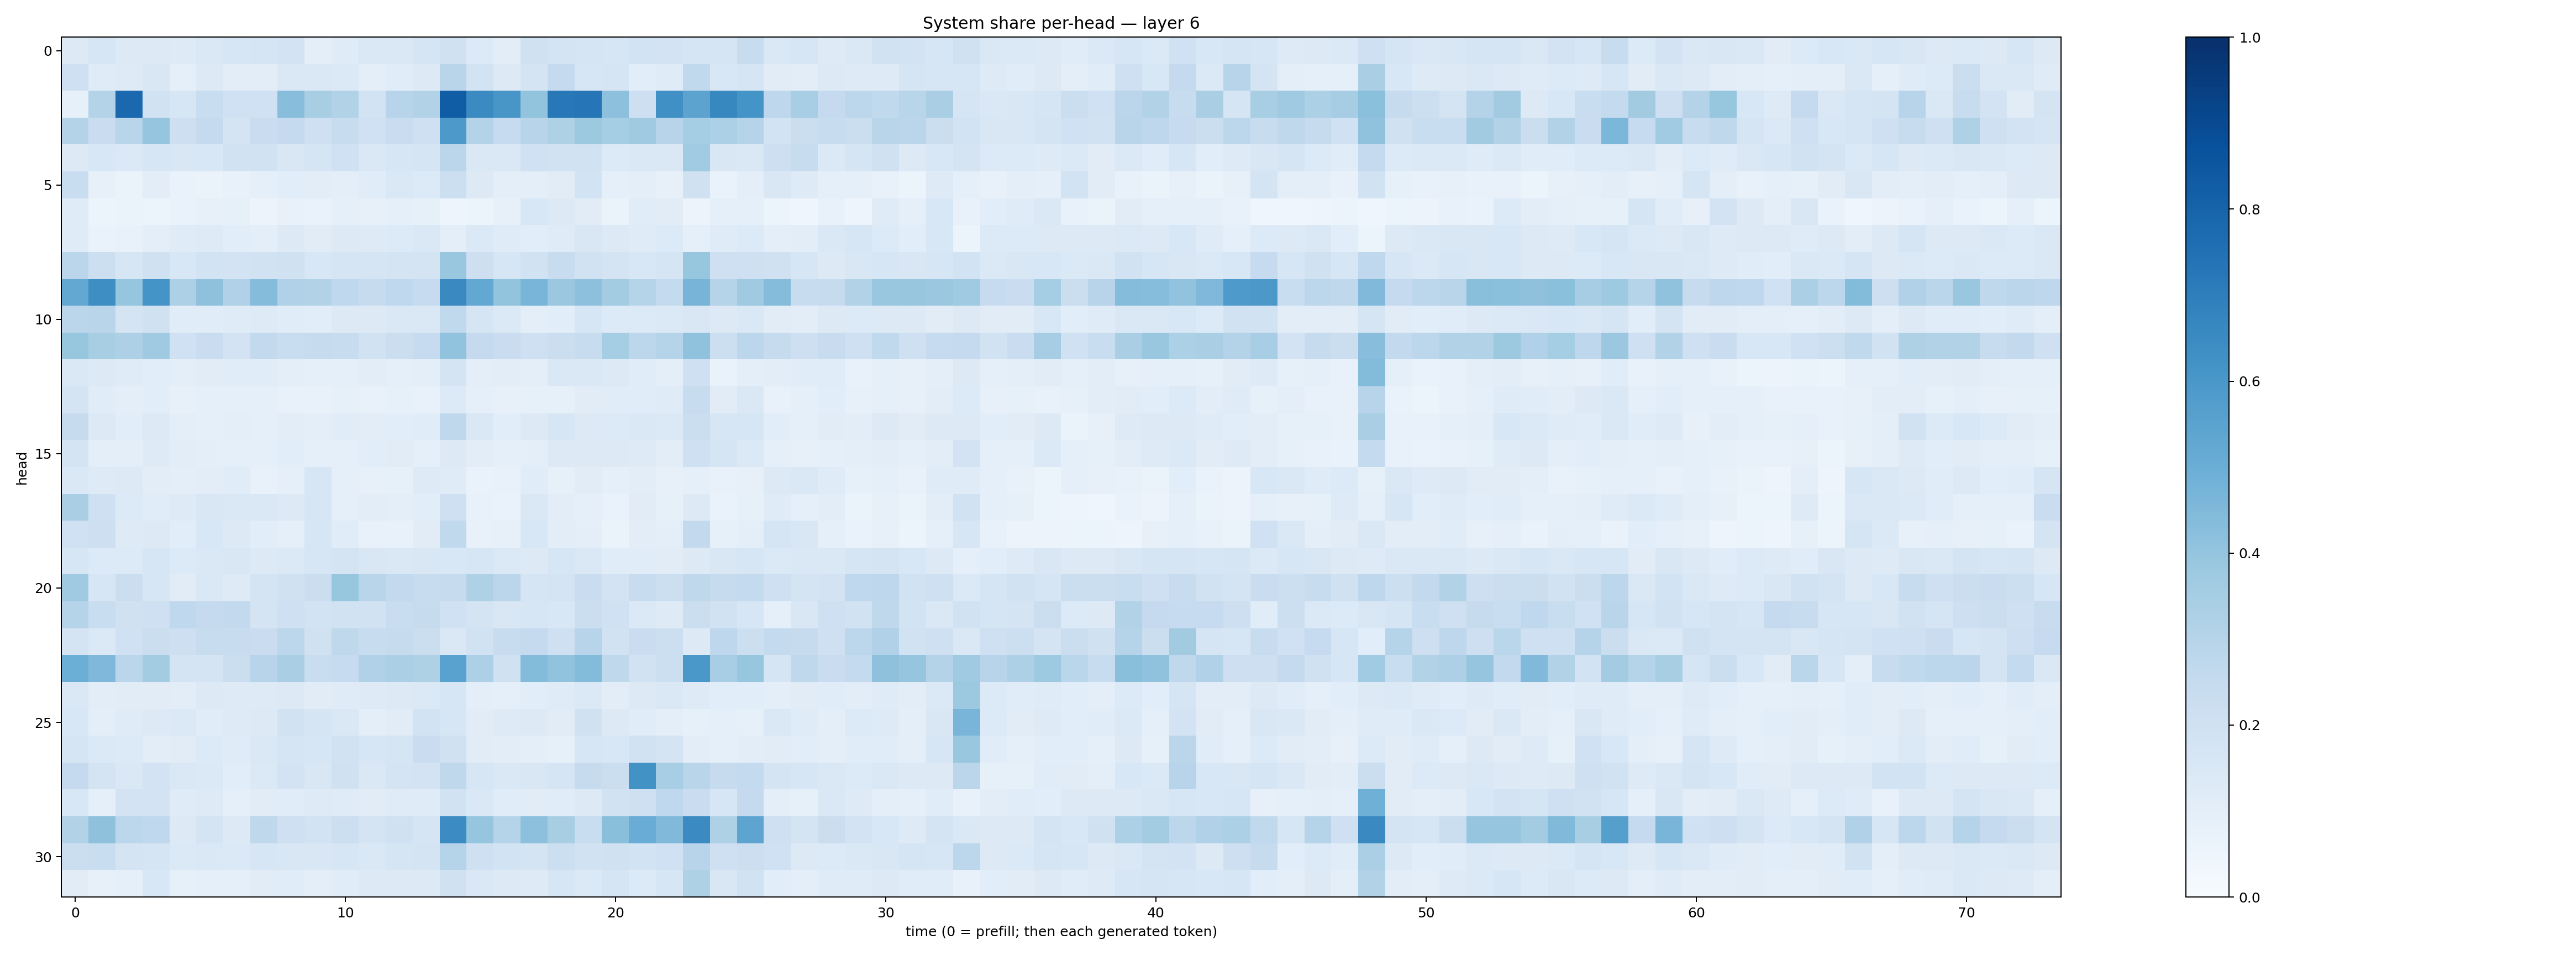

The table this chart was drawn from, first rows:
0.12850991, 0.15799108, 0.12926553, 0.1289979, 0.123525456, 0.1421181, 0.16150261, 0.16859184, 0.17970274, 0.10126347, 0.119929664, 0.14552778, 0.1480544, 0.16539426, 0.19601464, 0.13556746, 0.10471196, 0.19680694, 0.17612116, 0.17010139, 0.15762582, 0.18699935, 0.1817945, 0.17018814
0.2098, 0.1173, 0.1228, 0.1522, 0.08994, 0.1325, 0.1046, 0.1043, 0.1434, 0.1409, 0.1398, 0.09427, 0.1162, 0.13, 0.2917, 0.1867, 0.1296, 0.1766, 0.2517, 0.1572, 0.1649, 0.1093, 0.1191, 0.2631
0.08356, 0.3057, 0.7831, 0.1908, 0.164, 0.2315, 0.201, 0.202, 0.4266, 0.342, 0.3123, 0.1844, 0.2943, 0.3101, 0.8249, 0.6505, 0.6054, 0.4016, 0.7191, 0.7335, 0.4146, 0.2115, 0.6302, 0.545
0.3081, 0.228, 0.2923, 0.3968, 0.2142, 0.2527, 0.1772, 0.2295, 0.2505, 0.2096, 0.2391, 0.2005, 0.2338, 0.2102, 0.5924, 0.3072, 0.2471, 0.294, 0.3212, 0.3785, 0.3549, 0.3694, 0.2951, 0.3544
0.1267, 0.1537, 0.1395, 0.1628, 0.1512, 0.1553, 0.1898, 0.1938, 0.1517, 0.1683, 0.2017, 0.1414, 0.1569, 0.1652, 0.2846, 0.1413, 0.1432, 0.2004, 0.1899, 0.1934, 0.1347, 0.147, 0.143, 0.3647
0.2325, 0.08009, 0.06473, 0.105, 0.0692, 0.06356, 0.07737, 0.0884, 0.1061, 0.1024, 0.09479, 0.1151, 0.141, 0.1337, 0.2177, 0.1293, 0.1015, 0.1004, 0.1113, 0.1842, 0.09245, 0.09926, 0.07871, 0.1979
0.118, 0.05206, 0.06541, 0.05154, 0.06805, 0.08086, 0.08288, 0.05678, 0.07548, 0.06667, 0.08945, 0.08156, 0.08734, 0.08292, 0.04912, 0.05461, 0.07985, 0.1536, 0.1261, 0.1117, 0.0655, 0.1167, 0.1109, 0.05631
0.1185, 0.06831, 0.07129, 0.0993, 0.1181, 0.1224, 0.1091, 0.09994, 0.1312, 0.1097, 0.1304, 0.1223, 0.1338, 0.1467, 0.09429, 0.1396, 0.1179, 0.1071, 0.1197, 0.1489, 0.1272, 0.1192, 0.1351, 0.08861
0.2849, 0.218, 0.1597, 0.1968, 0.1543, 0.1839, 0.1816, 0.1875, 0.1967, 0.1561, 0.1715, 0.1649, 0.1759, 0.1723, 0.384, 0.2115, 0.1611, 0.1923, 0.242, 0.1911, 0.1769, 0.1533, 0.167, 0.391
0.5271, 0.6378, 0.3963, 0.6158, 0.3269, 0.414, 0.3189, 0.4336, 0.3174, 0.3153, 0.268, 0.2457, 0.2687, 0.2485, 0.6548, 0.5253, 0.4021, 0.4677, 0.3792, 0.4142, 0.3558, 0.2989, 0.2565, 0.4706
0.283, 0.2921, 0.1759, 0.1962, 0.1155, 0.1156, 0.1189, 0.1213, 0.1146, 0.108, 0.1265, 0.1285, 0.1409, 0.148, 0.2655, 0.1699, 0.1394, 0.1012, 0.1078, 0.1579, 0.1355, 0.1333, 0.1398, 0.1522
0.3923, 0.3401, 0.3248, 0.3687, 0.2027, 0.23, 0.1803, 0.2578, 0.2323, 0.2449, 0.2392, 0.1946, 0.2195, 0.2468, 0.4056, 0.2504, 0.2266, 0.2099, 0.2251, 0.2386, 0.3554, 0.2788, 0.299, 0.4075
0.1459, 0.1261, 0.1177, 0.1078, 0.09542, 0.1126, 0.1167, 0.1134, 0.0941, 0.08971, 0.09111, 0.1053, 0.09252, 0.09977, 0.1771, 0.09623, 0.1032, 0.09613, 0.1479, 0.1416, 0.1296, 0.1135, 0.09576, 0.2101
0.1781, 0.115, 0.098, 0.1087, 0.08138, 0.08842, 0.08855, 0.09165, 0.07669, 0.07735, 0.08395, 0.07714, 0.08386, 0.07626, 0.1352, 0.08873, 0.07905, 0.08252, 0.08302, 0.1133, 0.1156, 0.1167, 0.1194, 0.2381
0.246, 0.1324, 0.1079, 0.129, 0.1001, 0.09129, 0.09874, 0.09315, 0.1053, 0.09675, 0.1144, 0.1041, 0.1058, 0.1164, 0.272, 0.1455, 0.1071, 0.1257, 0.1623, 0.1251, 0.1361, 0.142, 0.1368, 0.2226
0.1736, 0.09984, 0.09653, 0.1249, 0.1044, 0.09707, 0.09129, 0.08883, 0.1078, 0.08955, 0.09328, 0.1056, 0.1109, 0.09271, 0.1295, 0.1029, 0.09144, 0.09731, 0.1319, 0.1271, 0.1296, 0.122, 0.103, 0.2097
0.1477, 0.124, 0.1313, 0.1047, 0.101, 0.1024, 0.1145, 0.0753, 0.09208, 0.1593, 0.08796, 0.08078, 0.08491, 0.1247, 0.12, 0.06649, 0.07517, 0.1135, 0.0831, 0.112, 0.09235, 0.1033, 0.08092, 0.08767
0.3383, 0.2066, 0.1367, 0.1139, 0.1249, 0.1516, 0.1481, 0.1472, 0.132, 0.158, 0.09302, 0.1043, 0.1005, 0.1062, 0.2103, 0.07701, 0.06956, 0.1428, 0.1033, 0.09327, 0.06744, 0.1131, 0.08383, 0.129
0.2014, 0.212, 0.1224, 0.1291, 0.1093, 0.154, 0.1283, 0.108, 0.09321, 0.1588, 0.1136, 0.07551, 0.07153, 0.1105, 0.2634, 0.07486, 0.07943, 0.1558, 0.1034, 0.09742, 0.06636, 0.1053, 0.09751, 0.2602
0.1568, 0.1338, 0.1344, 0.1579, 0.134, 0.1479, 0.1496, 0.1277, 0.1385, 0.158, 0.1741, 0.1501, 0.1474, 0.1496, 0.1549, 0.1597, 0.1397, 0.1282, 0.164, 0.1425, 0.1155, 0.117, 0.1128, 0.13
0.3677, 0.1604, 0.2189, 0.1618, 0.1104, 0.142, 0.1222, 0.1746, 0.1973, 0.2241, 0.392, 0.2906, 0.2587, 0.2403, 0.2422, 0.3214, 0.2848, 0.1673, 0.1767, 0.2276, 0.1804, 0.2376, 0.2171, 0.2715
0.2993, 0.2326, 0.1982, 0.2102, 0.2691, 0.2535, 0.2599, 0.1733, 0.2075, 0.1852, 0.1902, 0.1949, 0.2316, 0.2445, 0.2012, 0.1736, 0.1497, 0.1603, 0.1548, 0.2196, 0.2004, 0.1384, 0.1249, 0.2222
0.1743, 0.1381, 0.2004, 0.2228, 0.2111, 0.2393, 0.2354, 0.2301, 0.2805, 0.1988, 0.2733, 0.236, 0.243, 0.225, 0.146, 0.1924, 0.2353, 0.2509, 0.2096, 0.2944, 0.1878, 0.23, 0.2184, 0.1283
0.4989, 0.4492, 0.2825, 0.3576, 0.178, 0.1771, 0.2243, 0.2949, 0.3395, 0.231, 0.2475, 0.3197, 0.335, 0.3216, 0.5533, 0.3302, 0.1956, 0.4392, 0.403, 0.4382, 0.2717, 0.1926, 0.2174, 0.6014
0.1431, 0.1034, 0.1125, 0.1132, 0.1044, 0.1316, 0.1223, 0.1244, 0.1257, 0.1123, 0.1195, 0.1221, 0.128, 0.1371, 0.1596, 0.1009, 0.08604, 0.1057, 0.1198, 0.1394, 0.1044, 0.1268, 0.143, 0.124
0.1553, 0.0956, 0.1193, 0.1286, 0.1371, 0.1158, 0.1226, 0.1276, 0.1945, 0.1688, 0.1458, 0.09966, 0.1114, 0.1837, 0.1578, 0.1132, 0.1246, 0.132, 0.1119, 0.1974, 0.1261, 0.1161, 0.09946, 0.08442
0.1709, 0.1369, 0.1352, 0.1026, 0.1097, 0.1361, 0.1198, 0.145, 0.1662, 0.1602, 0.192, 0.1578, 0.17, 0.2304, 0.1984, 0.112, 0.1018, 0.09677, 0.08473, 0.1637, 0.1558, 0.1879, 0.1776, 0.1026
0.2517, 0.1762, 0.1453, 0.1835, 0.1449, 0.1372, 0.1063, 0.1389, 0.1835, 0.1504, 0.1955, 0.1445, 0.1767, 0.1834, 0.2722, 0.161, 0.1422, 0.1513, 0.1648, 0.2444, 0.2264, 0.6215, 0.3455, 0.2922
0.1538, 0.09107, 0.1807, 0.183, 0.1201, 0.1235, 0.09295, 0.1125, 0.1158, 0.1212, 0.1208, 0.1105, 0.1174, 0.1184, 0.1936, 0.143, 0.1146, 0.1097, 0.1171, 0.125, 0.1908, 0.2092, 0.266, 0.2296
0.3096, 0.4104, 0.2797, 0.2681, 0.1288, 0.1775, 0.1281, 0.2721, 0.2086, 0.1872, 0.2156, 0.1726, 0.1992, 0.1678, 0.6479, 0.3947, 0.3023, 0.4179, 0.3418, 0.232, 0.422, 0.5067, 0.4481, 0.6521
0.2239, 0.2314, 0.1753, 0.1693, 0.137, 0.145, 0.1396, 0.1568, 0.1494, 0.1489, 0.1627, 0.1472, 0.1706, 0.1749, 0.3013, 0.2091, 0.1868, 0.1762, 0.2152, 0.1945, 0.1969, 0.1875, 0.201, 0.2953
0.1101, 0.08014, 0.09295, 0.156, 0.08347, 0.09175, 0.09067, 0.1114, 0.114, 0.09474, 0.1147, 0.1267, 0.1306, 0.1286, 0.1964, 0.1466, 0.1292, 0.1245, 0.1596, 0.1391, 0.1671, 0.1338, 0.1592, 0.3217
